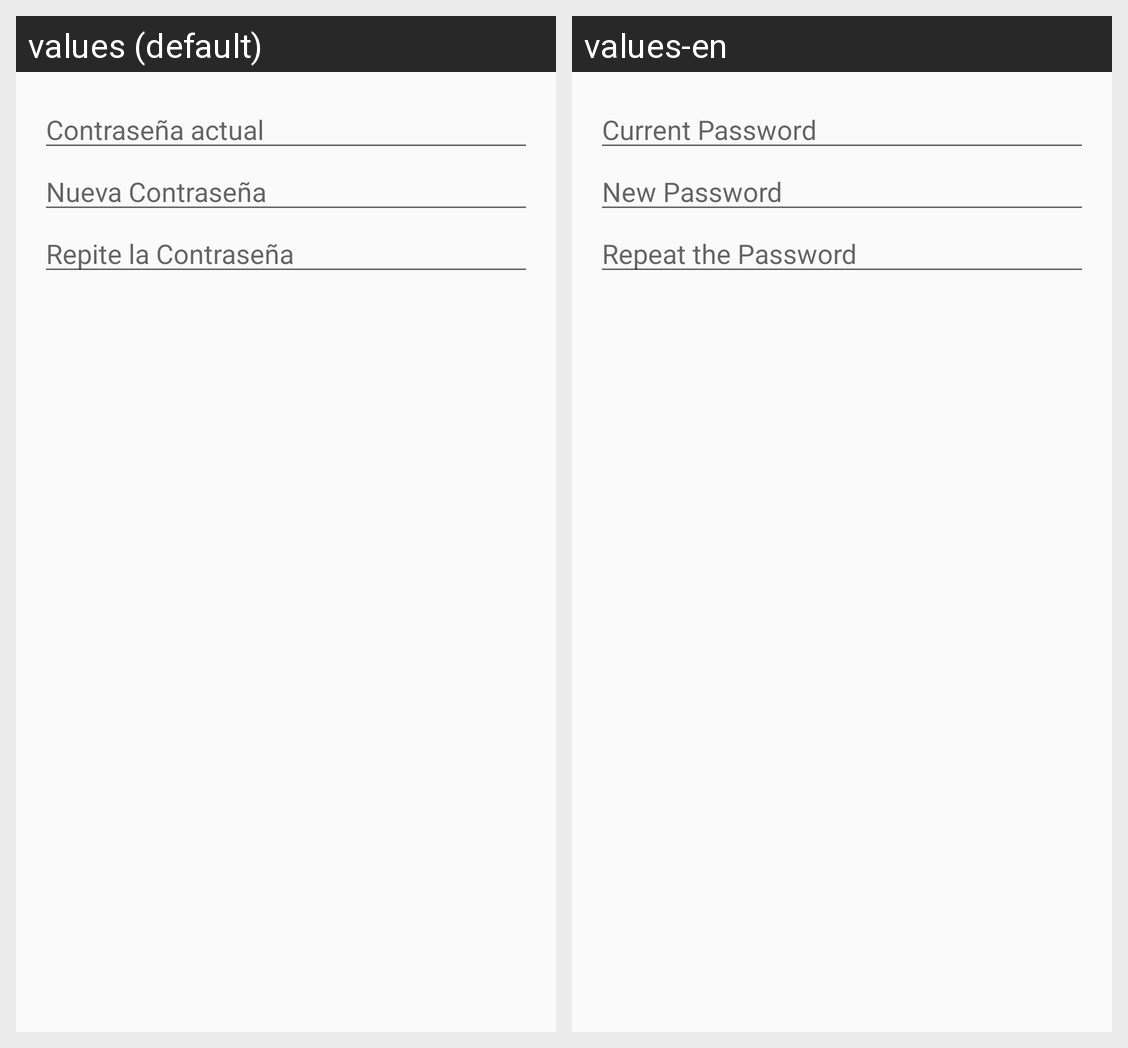

The same Android screen rendered under two of its app's locales, left to right. List the strings drawn on it with the default value and each locale's translation.
Android screen res/layout/dialogo_cambiar_password.xml rendered under 2 locales, left to right: values (default), values-en. Device: Nexus 5 (rendered at 1080×1920; each locale shown at half size, 540×960, under a caption strip naming it); theme Theme.TextoyFuente.
Strings drawn on this screen, with the default value and each locale's value (text and hints the layout hard-codes, and strings that could not be matched under every locale, appear in the picture but are not listed):

cambiarcontra1
  values: Contraseña actual
  values-en: Current Password

cambiarcontra2
  values: Nueva Contraseña
  values-en: New Password

cambiarcontra3
  values: Repite la Contraseña
  values-en: Repeat the Password
